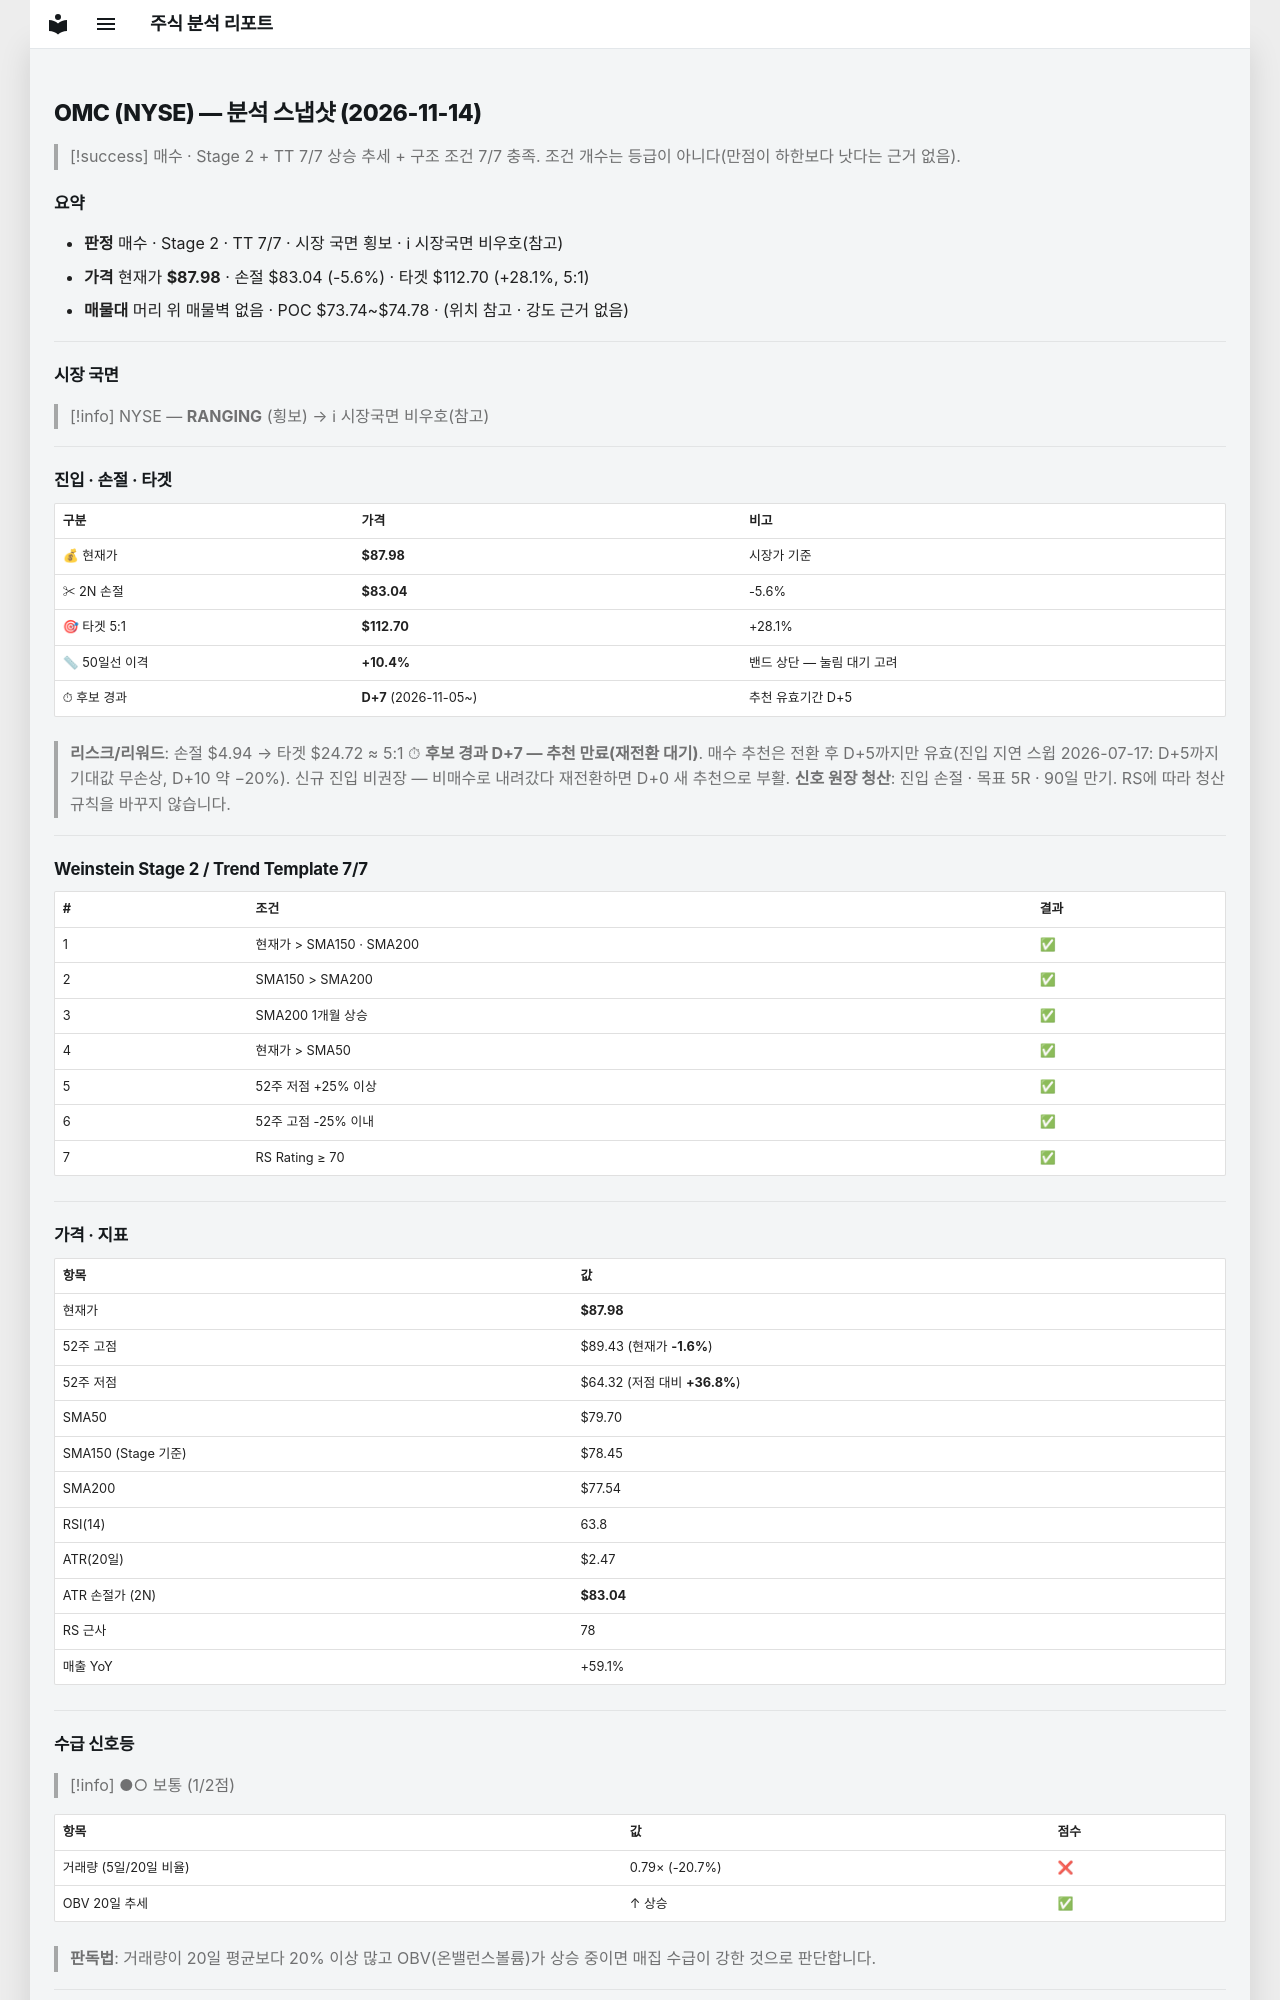

repository: soloandco/stock-reports · page: snapshots/OMC-2026-11-14/index.html · generator: mkdocs

---
type: analysis-snapshot
title: OMC 분석 스냅샷
ticker: OMC
market: NYSE
created: 2026-11-14
updated: 2026-11-14
bar-date: 2026-11-13
verdict: 매수후보
real-rr: 0.14
sma50-gap-pct: 10.4
candidate-days: 7
candidate-since: 2026-11-05
weekly-position: 저항대아래
weekly-overhead-price: 88.66
weekly-overhead-pct: 0.8
stage: 2
trend-template-score: 7
tt-max: 7
ma-set: sma-50-150-200
price: 87.9800033569336
stop-price: 83.0365971150194
market-regime: RANGING
supply-demand-score: 1/2
supply-demand-label: 보통
status: tracking
tags:
  - stock-agent
  - watchlist
  - OMC
  - analysis
related:
  - "[[analysis-template]]"
---

# OMC (NYSE) — 분석 스냅샷 (2026-11-14)

> [!success] 매수 · Stage 2 + TT 7/7
> 상승 추세 + 구조 조건 7/7 충족. 조건 개수는 등급이 아니다(만점이 하한보다 낫다는 근거 없음).

## 요약

- **판정** 매수 · Stage 2 · TT 7/7 · 시장 국면 횡보 · ℹ 시장국면 비우호(참고)
- **가격** 현재가 **$87.98** · 손절 $83.04 (-5.6%) · 타겟 $112.70 (+28.1%, 5:1)
- **매물대** 머리 위 매물벽 없음 · POC $73.74~$74.78 · (위치 참고 · 강도 근거 없음)

---

## 시장 국면

> [!info] NYSE — **RANGING** (횡보) → ℹ 시장국면 비우호(참고)

---

## 진입 · 손절 · 타겟

| 구분 | 가격 | 비고 |
|------|------|------|
| 💰 현재가 | **$87.98** | 시장가 기준 |
| ✂ 2N 손절 | **$83.04** | -5.6% |
| 🎯 타겟 5:1 | **$112.70** | +28.1% |
| 📏 50일선 이격 | **+10.4%** | 밴드 상단 — 눌림 대기 고려 |
| ⏱ 후보 경과 | **D+7** (2026-11-05~) | 추천 유효기간 D+5 |

> **리스크/리워드**: 손절 $4.94 → 타겟 $24.72 ≈ 5:1
> ⏱ **후보 경과 D+7 — 추천 만료(재전환 대기)**. 매수 추천은 전환 후 D+5까지만 유효(진입 지연 스윕 2026-07-17: D+5까지 기대값 무손상, D+10 약 −20%). 신규 진입 비권장 — 비매수로 내려갔다 재전환하면 D+0 새 추천으로 부활.
> **신호 원장 청산**: 진입 손절 · 목표 5R · 90일 만기. RS에 따라 청산 규칙을 바꾸지 않습니다.

---

## Weinstein Stage 2 / Trend Template 7/7

| # | 조건 | 결과 |
|---|------|------|
| 1 | 현재가 > SMA150 · SMA200 | ✅ |
| 2 | SMA150 > SMA200 | ✅ |
| 3 | SMA200 1개월 상승 | ✅ |
| 4 | 현재가 > SMA50 | ✅ |
| 5 | 52주 저점 +25% 이상 | ✅ |
| 6 | 52주 고점 -25% 이내 | ✅ |
| 7 | RS Rating ≥ 70 | ✅ |

---

## 가격 · 지표

| 항목 | 값 |
|------|---|
| 현재가 | **$87.98** |
| 52주 고점 | $89.43 (현재가 **-1.6%**) |
| 52주 저점 | $64.32 (저점 대비 **+36.8%**) |
| SMA50 | $79.70 |
| SMA150 (Stage 기준) | $78.45 |
| SMA200 | $77.54 |
| RSI(14) | 63.8 |
| ATR(20일) | $2.47 |
| ATR 손절가 (2N) | **$83.04** |
| RS 근사 | 78 |
| 매출 YoY | +59.1% |

---
## 수급 신호등

> [!info] ●○ 보통 (1/2점)

| 항목 | 값 | 점수 |
|------|------|------|
| 거래량 (5일/20일 비율) | 0.79× (-20.7%) | ❌ |
| OBV 20일 추세 | ↑ 상승 | ✅ |

> **판독법**: 거래량이 20일 평균보다 20% 이상 많고 OBV(온밸런스볼륨)가 상승 중이면 매집 수급이 강한 것으로 판단합니다.

---
